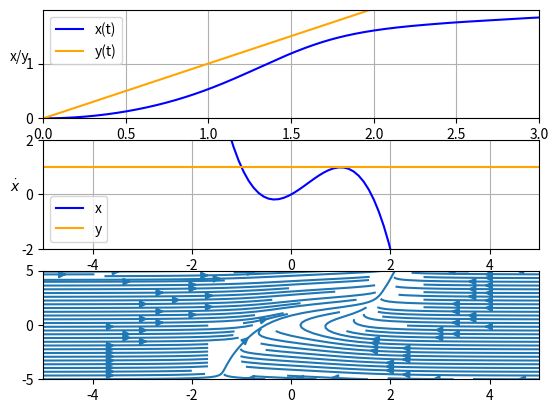

The script that saved this image:
import numpy as np
import matplotlib.pyplot as plt
import matplotlib.animation as animation
from scipy.integrate import odeint, solve_ivp
from scipy import optimize
from mpl_toolkits.mplot3d import Axes3D

r = 1
x0 = 0
y0 = 0
epsilon = a = 1
tt = np.linspace(0, 4, 1000)
xx = np.linspace(-5, 5, 100)

def dSdt(t, S, epsilon, a):
    x, y = S
    try:
        shaper = np.ones_like(y)
    except:
        try:
            shaper = np.ones(len(y))
        except:
            shaper = 1
    
    return [
        y + a*x**2 - x**3,
        epsilon * shaper
    ]

sol = solve_ivp(
    dSdt, t_span=[min(tt), max(tt)], 
    y0=[x0, y0], t_eval=tt, args=(epsilon, a)
)

# exit()

fig, axs = plt.subplots(3)
# Plot solutions to ode's
sol_plot = axs[0].plot(sol.t, sol.y[0, :], color='b', label='x(t)')
axs[0].plot(sol.t, sol.y[1, :], color='orange', label='y(t)')
axs[0].set_xlabel('time')
axs[0].set_ylabel(r'x/y', rotation=0)
axs[0].set_xlim([0, 3])
axs[0].set_ylim(
    [
        min(sol.y[0, :]), 
        max(sol.y[0, :])
])
axs[0].grid()
axs[0].legend()


# Plot phase space of derivatives
X_dot, Y_dot = dSdt(sol.t,[xx,xx], epsilon, a)

phase_space = axs[1].plot(xx, X_dot, color='b', label='x')
axs[1].plot(xx, Y_dot, color='orange', label='y')
scat = axs[1].scatter([], [], c='black')

axs[1].grid()
axs[1].set_xlabel('x')
axs[1].set_ylabel(r'$\dot{x}$', rotation=0)
axs[1].set_ylim([-2,2])
axs[1].set_xlim([min(xx),max(xx)])
axs[1].legend()

# Streamlines of X - Y space 
w = 5
Y, X = np.mgrid[-w:w:1000j, -w:w:1000j]
U, V = dSdt(sol.t,[X,Y], epsilon, a)
print(X.shape, Y.shape, U.shape, V.shape)
stream = axs[2].streamplot(X, Y, U, V, density = 1)
axs[2].set_ylim([-5, 5])
axs[2].set_xlim([-1*w, w])

# left_atractor_line = axs[2].axvline(-1*r, c='black', ls='--')
# right_atractor_line = axs[2].axvline(r, c='black', ls='--')
# axs[2].axhline(0, c='black')
# left_atractor_scat = axs[2].scatter((-1 * r),0, facecolors='none', edgecolors='black')
# right_atractor_scat = axs[2].scatter(r,0, c='black')
# axs[2].set_aspect('equal', adjustable='box')

plt.show()
exit()

tot_frames = 40
def update(frame):

    delta = frame * (2.0 / (tot_frames))
    new_r = (r - delta)**3

    updated_sol = solve_ivp(
        dxdt, t_span=[min(tt), max(tt)], 
        y0=[x0], t_eval=tt, args=(new_r,)
    )

    sol_plot[0].set_xdata(updated_sol.t)
    sol_plot[0].set_ydata(updated_sol.y[0, :])

    phase_space[0].set_ydata(dxdt(updated_sol.t,xx,new_r))

    U = dxdt(tt, X, new_r)
    V = dydt(tt, Y, new_r)
    axs[2].collections = [] # clear lines streamplot
    axs[2].patches = [] # clear arrowheads streamplot
    axs[2].streamplot(X, Y, U, V, color='blue', arrowsize=2, density=1)
    axs[2].axhline(0, c='black')

    if 0 <= new_r:
        sqrt_r = np.sqrt(new_r)
        scat.set_offsets([[sqrt_r,0], [(-1 * sqrt_r),0]])

        left_atractor_line.set_linestyle('--')
        right_atractor_line.set_linestyle('--')
        left_atractor_line.set_xdata(-1*sqrt_r)
        right_atractor_line.set_xdata(sqrt_r)
        
        axs[2].scatter((-1 * sqrt_r),0, facecolors='none', edgecolors='black')
        axs[2].scatter(sqrt_r,0, c='black')

    else:
        scat.set_offsets([None,None])
        left_atractor_line.set_linestyle('none')
        right_atractor_line.set_linestyle('none')
    
    
    print(f'frame: {frame}, new_r: {new_r}')
    return (
        sol_plot, phase_space, scat, 
        left_atractor_line, right_atractor_line
    )

# TODO: use init_func for animation
ani = animation.FuncAnimation(fig=fig, func=update, frames=tot_frames, interval=50)
ani.save('./animation.gif', writer='imagemagick', fps=60)
# plt.show()